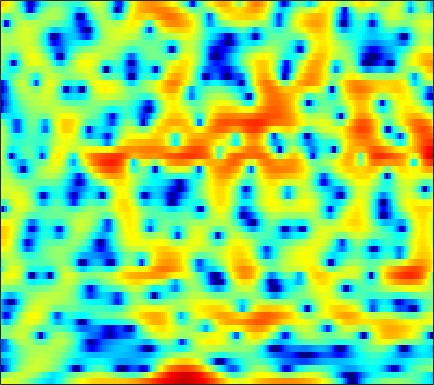

Data behind this chart, as committed beside it:
2.7428, 2.8618, 2.9684, 3.0117, 2.9871, 2.8793, 2.6891, 2.496, 2.158, 1.7435, 1.2574, 0.84889, 0.25055, -0.39866, -0.90646, -1.6238, -2.359, -2.9148, -3.6454, -4.3379, -4.975, -5.39, -5.7708, -5.8465
-0.9261, -0.3577, 0.3074, 0.8814, 1.258, 1.684, 2.019, 2.21, 2.382, 2.454, 2.426, 2.34, 2.135, 1.828, 1.528, 1.034, 0.4329, -0.08419, -0.8741, -1.747, -2.685, -3.394, -4.251, -4.891
-13.5, -12.78, -10.46, -7.905, -6.166, -4.183, -2.55, -1.526, -0.3876, 0.5297, 1.253, 1.683, 2.118, 2.413, 2.546, 2.63, 2.601, 2.521, 2.341, 2.085, 1.763, 1.477, 1.05, 0.5677
-8.684, -8.497, -7.832, -6.813, -5.909, -4.659, -3.448, -2.601, -1.572, -0.6724, 0.1033, 0.6037, 1.168, 1.611, 1.873, 2.134, 2.298, 2.363, 2.375, 2.304, 2.152, 1.988, 1.706, 1.345
-5.85, -5.683, -5.315, -4.802, -4.339, -3.648, -2.91, -2.348, -1.619, -0.9355, -0.3177, 0.104, 0.5929, 1.002, 1.257, 1.53, 1.73, 1.836, 1.916, 1.931, 1.882, 1.807, 1.659, 1.448
-9.7, -9.703, -8.838, -7.386, -6.189, -4.669, -3.317, -2.436, -1.437, -0.622, 0.0163, 0.3937, 0.7758, 1.046, 1.188, 1.312, 1.386, 1.422, 1.464, 1.506, 1.549, 1.58, 1.61, 1.607
-9.942, -10.34, -8.633, -6.088, -4.361, -2.466, -1.001, -0.1457, 0.7204, 1.296, 1.61, 1.678, 1.547, 1.176, 0.7556, 0.0391, -0.7398, -1.271, -1.698, -1.635, -1.121, -0.5578, 0.2401, 0.9448
-0.1145, -0.1244, 0.05233, 0.4093, 0.7589, 1.28, 1.775, 2.087, 2.387, 2.512, 2.408, 2.159, 1.545, 0.5392, -0.542, -2.577, -5.652, -9.144, -16.7, -13.85, -7.741, -5.029, -2.623, -1.055
-0.2299, -0.3285, -0.3325, -0.1493, 0.09551, 0.5298, 1.027, 1.398, 1.837, 2.149, 2.294, 2.274, 2.072, 1.661, 1.225, 0.5018, -0.2979, -0.8716, -1.484, -1.792, -1.833, -1.759, -1.641, -1.562
-4.693, -5.83, -6.809, -6.443, -5.348, -3.492, -1.718, -0.548, 0.7875, 1.84, 2.628, 3.058, 3.434, 3.6, 3.598, 3.44, 3.113, 2.774, 2.196, 1.474, 0.5526, -0.299, -1.653, -3.269
-8.043, -10.27, -12.99, -12.44, -10.11, -6.923, -4.307, -2.699, -0.8995, 0.561, 1.767, 2.502, 3.272, 3.808, 4.059, 4.198, 4.127, 3.931, 3.451, 2.698, 1.637, 0.6036, -1.163, -3.525
-6.606, -7.422, -8.33, -8.773, -8.708, -8.025, -6.754, -5.528, -3.817, -2.183, -0.7389, 0.207, 1.256, 2.072, 2.538, 2.969, 3.191, 3.231, 3.114, 2.825, 2.384, 1.958, 1.285, 0.5632
-6.824, -8.362, -11.19, -15.73, -22.25, -23.12, -13.96, -10.26, -6.903, -4.451, -2.577, -1.455, -0.2509, 0.6874, 1.245, 1.816, 2.214, 2.409, 2.565, 2.609, 2.555, 2.467, 2.304, 2.111
-3.584, -4.385, -5.521, -6.54, -7.009, -7.003, -6.273, -5.408, -4.154, -2.979, -1.958, -1.302, -0.5639, 0.03431, 0.4006, 0.8006, 1.123, 1.315, 1.527, 1.683, 1.791, 1.858, 1.929, 1.983
0.2661, 0.0006006, -0.3447, -0.6371, -0.7969, -0.9085, -0.9393, -0.9244, -0.8744, -0.8293, -0.8257, -0.842, -0.8792, -0.908, -0.9069, -0.8708, -0.7694, -0.6611, -0.4985, -0.3263, -0.1401, 0.01496, 0.2408, 0.5088
2.626, 2.606, 2.594, 2.557, 2.487, 2.318, 2.037, 1.728, 1.155, 0.3888, -0.5973, -1.479, -2.768, -3.973, -4.606, -4.853, -4.554, -4.191, -3.794, -3.614, -3.622, -3.667, -3.565, -3.061
1.805, 2.403, 3.154, 3.72, 3.976, 4.066, 3.867, 3.507, 2.71, 1.473, -0.3081, -2.147, -5.667, -11.71, -22.36, -16.12, -9.471, -7.268, -5.958, -5.982, -7.423, -9.825, -16.95, -17.81
-3.854, -1.298, 0.9104, 2.285, 2.934, 3.393, 3.448, 3.268, 2.74, 1.908, 0.7979, -0.1723, -1.563, -2.853, -3.538, -3.904, -3.782, -3.586, -3.387, -3.464, -3.835, -4.176, -4.41, -4.023
-1.088, -0.2507, 0.7451, 1.465, 1.815, 2.031, 1.979, 1.787, 1.37, 0.8172, 0.1893, -0.2869, -0.8832, -1.363, -1.616, -1.802, -1.857, -1.817, -1.718, -1.593, -1.435, -1.298, -1.072, -0.7483
1.852, 2.015, 2.15, 2.154, 2.038, 1.716, 1.21, 0.6996, -0.09333, -0.966, -1.819, -2.387, -2.916, -3.137, -3.114, -2.878, -2.484, -2.141, -1.681, -1.235, -0.8114, -0.532, -0.2011, 0.09975
3.945, 3.934, 3.745, 3.355, 2.908, 2.086, 0.983, -0.04697, -1.747, -3.846, -6.314, -8.212, -9.873, -9.413, -8.142, -6.278, -4.652, -3.649, -2.545, -1.667, -0.9947, -0.595, -0.1664, 0.1328
5.421, 5.327, 5.001, 4.42, 3.823, 2.764, 1.371, 0.08909, -2.035, -4.728, -8.196, -11.39, -14.93, -13.34, -10.84, -8.07, -6.015, -4.827, -3.569, -2.622, -1.959, -1.611, -1.334, -1.247
6.178, 6.035, 5.67, 5.086, 4.501, 3.516, 2.279, 1.189, -0.4582, -2.288, -4.17, -5.495, -6.912, -7.717, -7.858, -7.445, -6.575, -5.772, -4.723, -3.897, -3.353, -3.192, -3.366, -3.969
6.159, 6.023, 5.712, 5.253, 4.784, 3.999, 3.008, 2.099, 0.6642, -1.073, -3.171, -5.034, -8.112, -12.01, -14.8, -14.09, -10.46, -8.208, -6.046, -4.63, -3.838, -3.627, -3.841, -4.702
4.487, 4.395, 4.248, 4.066, 3.875, 3.513, 2.974, 2.416, 1.443, 0.1793, -1.438, -2.92, -5.253, -7.73, -9.111, -9.066, -7.431, -6.05, -4.519, -3.412, -2.702, -2.412, -2.274, -2.427
0.2161, 0.05257, 0.2984, 0.8894, 1.405, 1.954, 2.267, 2.324, 2.145, 1.701, 1.042, 0.4519, -0.3721, -1.143, -1.577, -1.957, -2.065, -2.004, -1.815, -1.57, -1.34, -1.183, -1.024, -0.9167
-10.75, -16.05, -8.592, -3.519, -1.219, 0.812, 2.064, 2.642, 3.043, 3.102, 2.897, 2.613, 2.092, 1.46, 0.9447, 0.2368, -0.4358, -0.8939, -1.376, -1.653, -1.69, -1.568, -1.309, -0.9897
-1.984, -2.334, -1.66, -0.2453, 0.86, 2.084, 2.979, 3.42, 3.745, 3.794, 3.584, 3.26, 2.615, 1.728, 0.8786, -0.4821, -2.17, -3.639, -5.691, -7.149, -7.009, -6.056, -4.501, -3.216
2.237, 2.168, 2.252, 2.484, 2.709, 3.004, 3.237, 3.331, 3.326, 3.161, 2.81, 2.41, 1.694, 0.713, -0.2462, -1.886, -4.109, -6.357, -10.61, -16.36, -14.25, -10.49, -7.108, -5.075
2.726, 2.724, 2.726, 2.726, 2.7, 2.655, 2.551, 2.441, 2.234, 1.947, 1.583, 1.262, 0.7482, 0.1169, -0.4329, -1.312, -2.311, -3.086, -4.016, -4.606, -4.652, -4.376, -3.808, -3.276
2.026, 2.138, 2.171, 2.083, 1.948, 1.67, 1.307, 1.004, 0.5983, 0.2275, -0.06646, -0.225, -0.3812, -0.4849, -0.5399, -0.6162, -0.7148, -0.7831, -0.8632, -0.8738, -0.8451, -0.7821, -0.697, -0.655
1.137, 1.373, 1.41, 1.158, 0.82, 0.1498, -0.7003, -1.448, -2.494, -3.383, -3.825, -3.763, -3.183, -2.329, -1.693, -0.8925, -0.2229, 0.1818, 0.6281, 0.9815, 1.261, 1.417, 1.553, 1.597
1.074, 1.061, 0.7124, 0.0213, -0.6883, -1.855, -3.324, -4.798, -7.573, -12.13, -18.66, -15.09, -8.945, -5.328, -3.525, -1.855, -0.6832, -0.02035, 0.6873, 1.257, 1.799, 2.157, 2.568, 2.852
2.041, 1.22, -0.2231, -1.946, -3.181, -4.476, -5.317, -5.814, -6.641, -7.548, -7.89, -7.287, -5.561, -3.838, -2.78, -1.888, -1.453, -1.34, -1.241, -0.8685, -0.06526, 0.7641, 1.938, 2.927
2.997, 1.357, -1.725, -6.443, -12.56, -20.39, -10.28, -7.079, -4.705, -3.321, -2.464, -1.952, -1.415, -1.133, -1.202, -1.697, -2.969, -4.677, -8.625, -13.38, -8.169, -4.076, -0.3683, 2.028
2.7, 1.381, -0.6255, -2.728, -4.102, -5.08, -4.841, -4.232, -3.298, -2.495, -1.869, -1.526, -1.309, -1.331, -1.568, -2.18, -3.155, -4.126, -5.465, -5.999, -4.839, -3.233, -1.063, 0.7879
2.344, 1.479, 0.3034, -0.8167, -1.55, -2.301, -2.776, -2.908, -2.877, -2.695, -2.423, -2.241, -2.064, -2.008, -2.029, -2.217, -2.485, -2.68, -2.799, -2.68, -2.237, -1.692, -0.782, 0.2599
2.365, 1.571, 0.4297, -0.7659, -1.669, -2.775, -3.649, -4.042, -4.151, -3.83, -3.295, -2.87, -2.356, -2.026, -1.915, -1.943, -2.177, -2.43, -2.81, -3.047, -2.94, -2.558, -1.643, -0.4507
2.167, 1.328, 0.00152, -1.664, -3.175, -5.725, -8.817, -10.88, -10.49, -7.587, -5.009, -3.551, -2.192, -1.39, -1.147, -1.22, -1.805, -2.638, -4.398, -6.998, -9.686, -9.302, -5.676, -2.213
-0.2297, -0.8236, -1.797, -3.103, -4.343, -6.554, -9.307, -11.09, -10.49, -7.469, -4.786, -3.232, -1.754, -0.8403, -0.5086, -0.505, -0.9951, -1.742, -3.268, -5.414, -7.346, -7.039, -4.345, -1.405
-5.478, -5.364, -5.216, -5.102, -5.109, -5.144, -5.124, -4.959, -4.44, -3.616, -2.654, -1.939, -1.11, -0.4931, -0.1683, 0.03581, 0.02199, -0.1022, -0.3437, -0.5641, -0.5883, -0.3809, 0.1871, 0.957
-13.21, -11.31, -9.159, -7.476, -6.47, -5.335, -4.389, -3.737, -2.906, -2.124, -1.369, -0.8612, -0.2702, 0.2202, 0.512, 0.8138, 1.008, 1.11, 1.194, 1.273, 1.381, 1.475, 1.635, 1.819
-15.96, -13.33, -10.52, -8.318, -6.894, -5.301, -3.917, -3.027, -1.994, -1.124, -0.3946, 0.06486, 0.5834, 0.999, 1.242, 1.512, 1.73, 1.863, 2.008, 2.12, 2.187, 2.195, 2.135, 1.989
-11.63, -10.88, -9.366, -7.571, -6.209, -4.486, -2.955, -1.959, -0.8555, 0.0179, 0.6454, 0.9947, 1.317, 1.501, 1.598, 1.699, 1.836, 1.97, 2.195, 2.409, 2.546, 2.579, 2.462, 2.107
-13.74, -13.95, -11.29, -7.949, -5.758, -3.347, -1.496, -0.3927, 0.7148, 1.455, 1.846, 1.917, 1.715, 1.249, 0.8095, 0.2789, 0.1017, 0.338, 1.032, 1.875, 2.595, 2.948, 3.114, 2.868
-11.7, -12.49, -9.532, -6.051, -3.972, -1.803, -0.1592, 0.7716, 1.681, 2.183, 2.288, 2.036, 1.181, -0.4523, -2.446, -6.685, -11.96, -8.824, -3.425, -0.1495, 1.857, 2.773, 3.433, 3.571
-3.596, -3.764, -3.611, -3.085, -2.565, -1.768, -0.9642, -0.3786, 0.3317, 0.8583, 1.089, 1.022, 0.5496, -0.4324, -1.518, -3.152, -4.046, -3.529, -1.806, -0.05244, 1.251, 1.915, 2.398, 2.513
-1.59, -1.99, -2.629, -3.351, -3.848, -4.269, -4.052, -3.393, -2.151, -0.8501, 0.1933, 0.7651, 1.224, 1.395, 1.4, 1.331, 1.319, 1.385, 1.549, 1.742, 1.824, 1.784, 1.548, 1.102
-0.4609, -1.065, -2.392, -4.56, -7.099, -13.17, -18.35, -10.76, -5.134, -1.851, 0.3028, 1.439, 2.48, 3.135, 3.433, 3.619, 3.622, 3.525, 3.264, 2.845, 2.236, 1.629, 0.6059, -0.7226
0.4116, 0.04156, -0.7955, -2, -3.078, -4.332, -4.521, -3.681, -1.917, -0.1362, 1.324, 2.183, 3.026, 3.553, 3.759, 3.812, 3.622, 3.33, 2.759, 1.947, 0.9089, -0.04609, -1.58, -3.469
1.074, 0.9733, 0.733, 0.4513, 0.2629, 0.1378, 0.2461, 0.4822, 0.9675, 1.547, 2.111, 2.464, 2.807, 2.955, 2.928, 2.702, 2.246, 1.745, 0.8612, -0.2678, -1.635, -2.787, -4.454, -6.158
1.681, 1.602, 1.5, 1.43, 1.428, 1.494, 1.643, 1.8, 2.053, 2.307, 2.525, 2.635, 2.674, 2.567, 2.373, 1.934, 1.267, 0.5964, -0.5592, -2.026, -3.87, -5.512, -8.036, -10.69
1.702, 1.442, 1.208, 1.141, 1.21, 1.431, 1.737, 1.993, 2.315, 2.583, 2.758, 2.82, 2.79, 2.622, 2.391, 1.918, 1.235, 0.563, -0.5885, -2.1, -4.078, -5.976, -9.357, -14.47
0.3284, -0.5804, -1.432, -1.514, -1.099, -0.1991, 0.7534, 1.378, 2.032, 2.488, 2.758, 2.855, 2.869, 2.756, 2.591, 2.27, 1.815, 1.375, 0.6326, -0.3241, -1.498, -2.512, -3.961, -5.351
-2.127, -5.626, -13.92, -12.36, -6.828, -2.824, -0.544, 0.5303, 1.423, 1.874, 2.045, 2.046, 1.961, 1.848, 1.777, 1.716, 1.664, 1.606, 1.476, 1.255, 0.9349, 0.631, 0.1858, -0.2594
1.099, -0.4094, -2.037, -2.318, -1.704, -0.6065, 0.2281, 0.5637, 0.6312, 0.2973, -0.3491, -0.9494, -1.74, -2.216, -2.229, -1.817, -1.101, -0.5173, 0.196, 0.7802, 1.194, 1.401, 1.538, 1.559
4.401, 3.881, 3.224, 2.674, 2.319, 1.844, 1.234, 0.6171, -0.5274, -2.126, -4.347, -6.532, -10.39, -14.56, -14.1, -10.08, -6.771, -4.905, -2.983, -1.569, -0.5195, 0.07478, 0.6392, 0.9709
5.677, 5.415, 4.943, 4.315, 3.745, 2.82, 1.661, 0.5927, -1.153, -3.312, -5.976, -8.327, -11.78, -14.45, -14.52, -12.39, -9.692, -7.858, -5.745, -4.04, -2.709, -1.948, -1.195, -0.7427
